The GitHub repository arivin29/sawit contains a labelled image folder "palm-fruit-ripeness-classification-2" with 6 categories: empty bunch, overripe, ripe, rotten, underripe, unripe. Examples follow, each with its label.

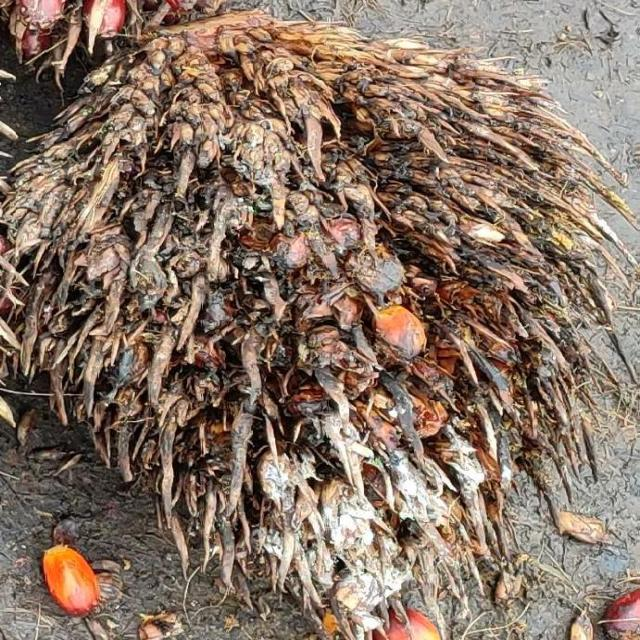
Label: empty bunch

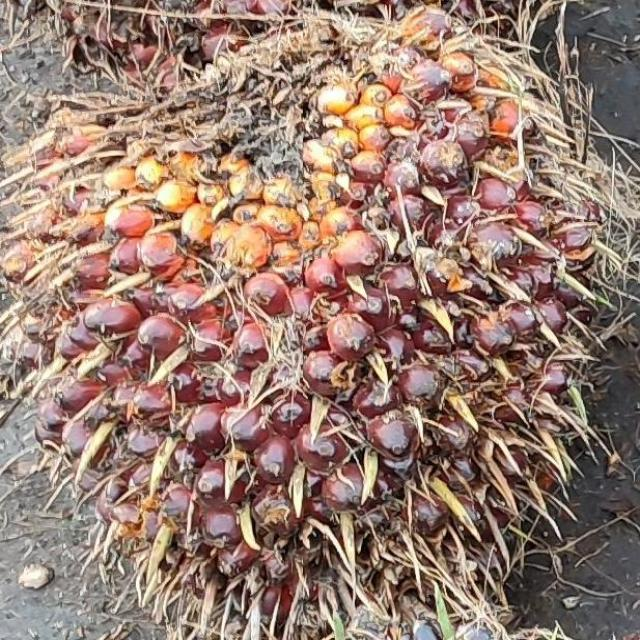
Label: unripe

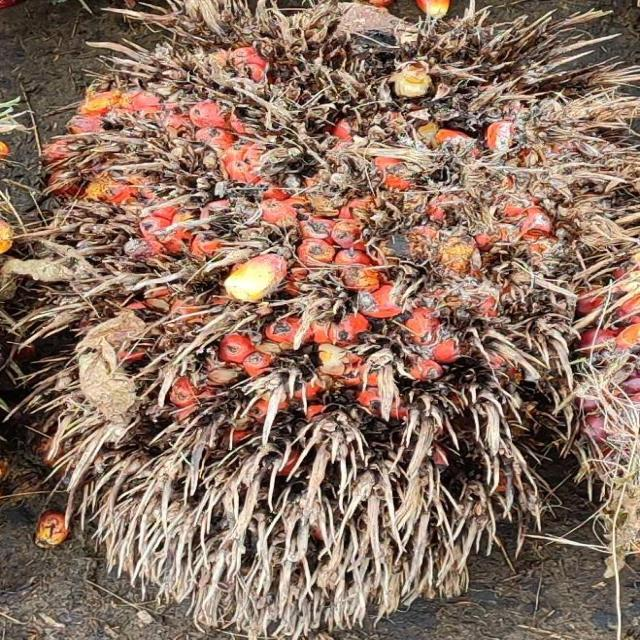
Label: overripe

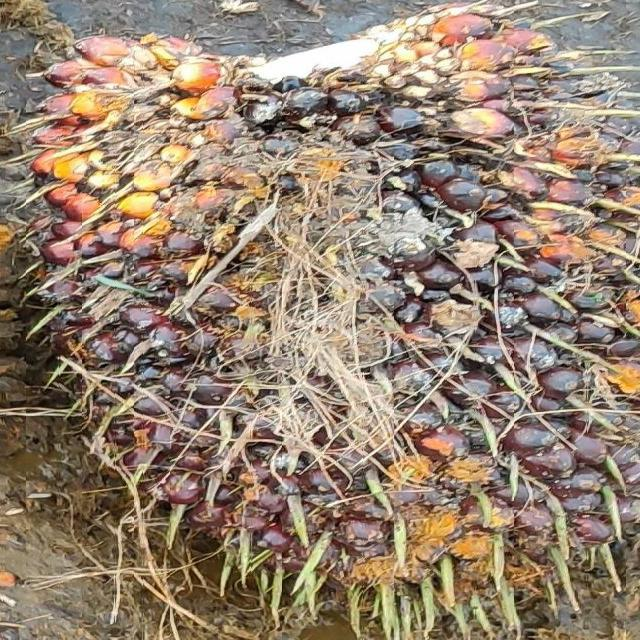
Label: underripe

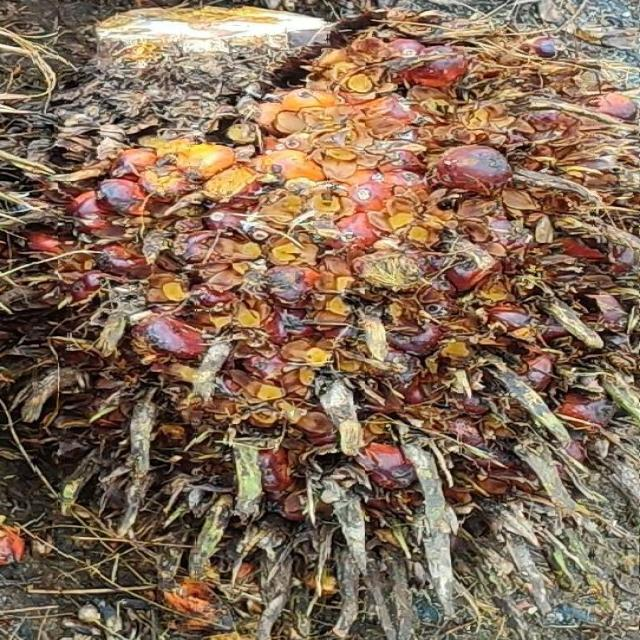
Label: ripe

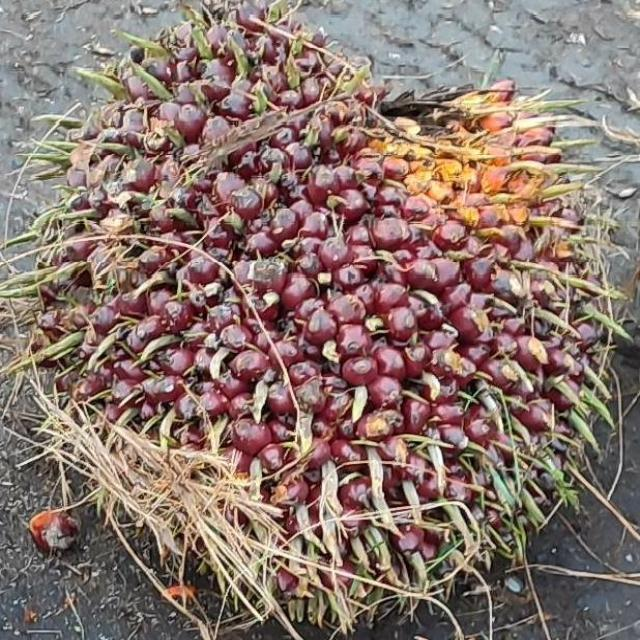
Label: underripe
